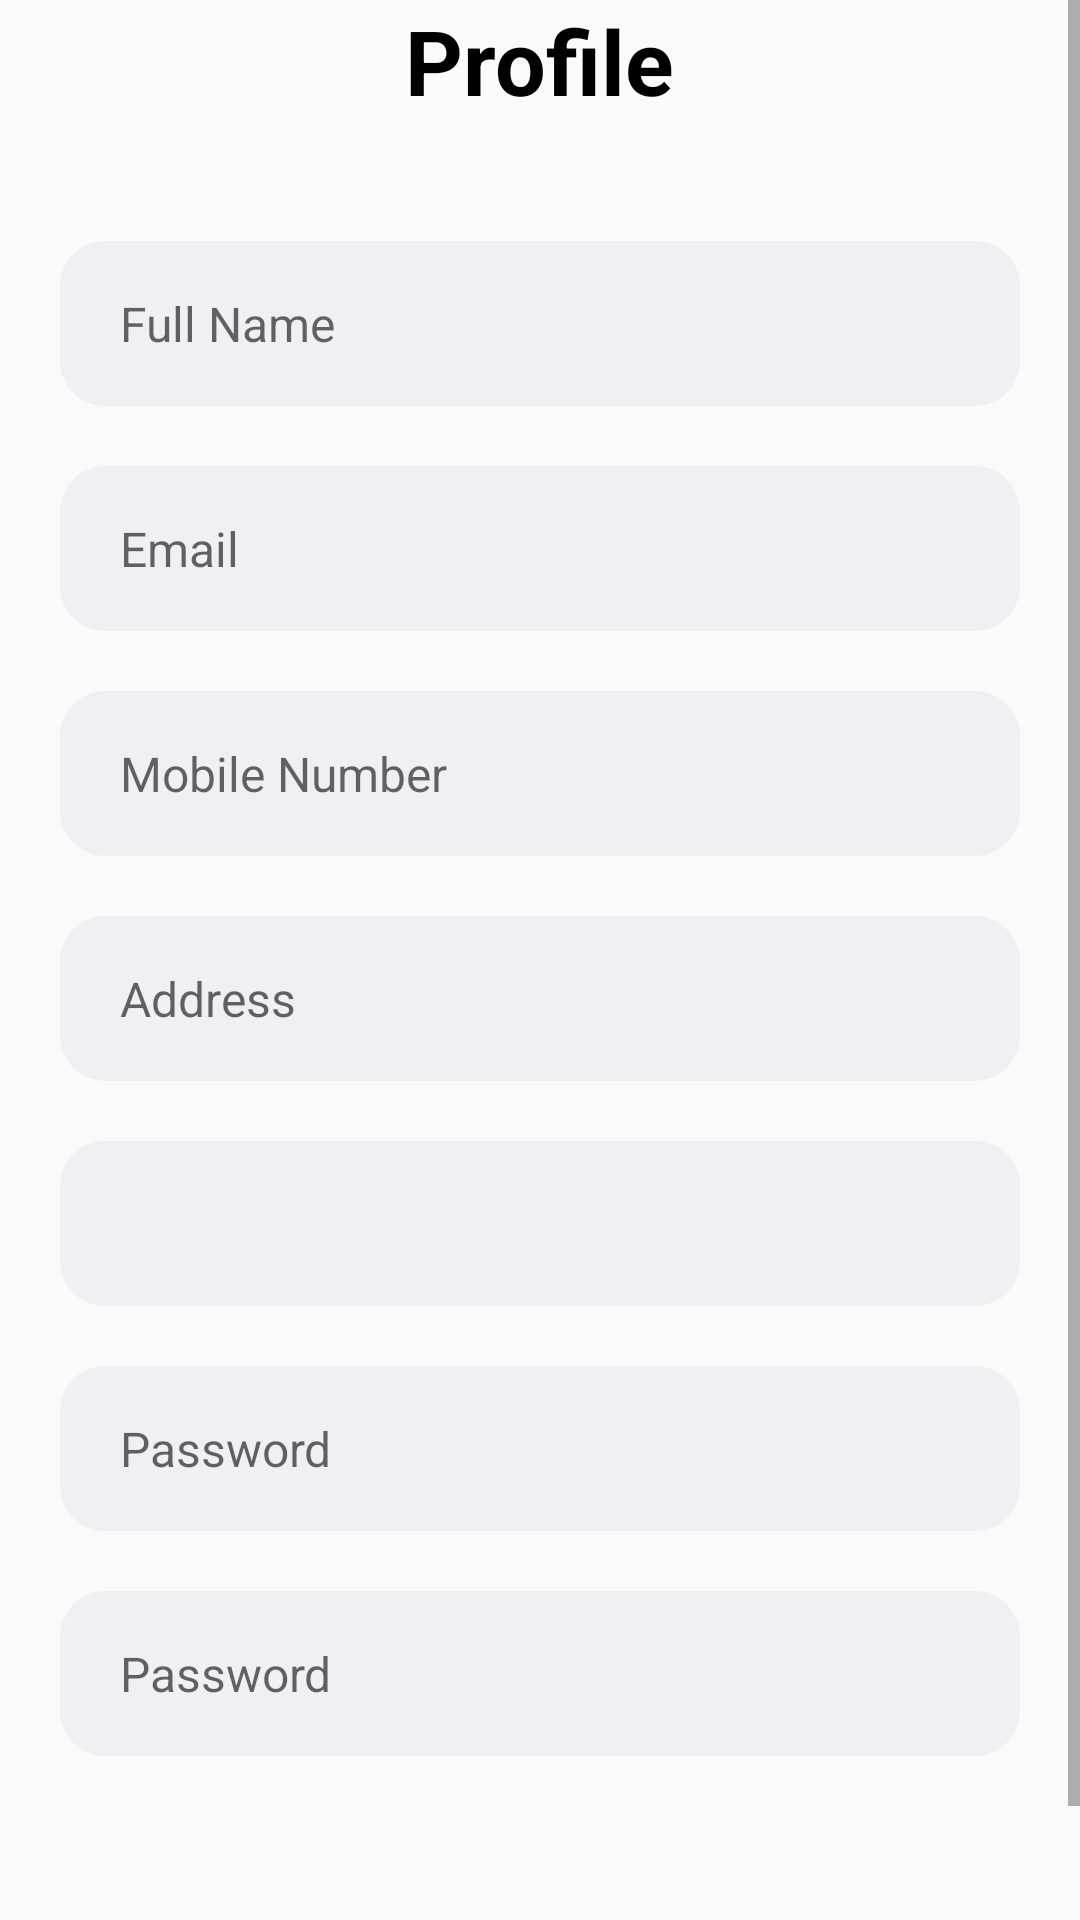

The Android layout XML behind this screen, and the referenced resources:
<!-- AndroidManifest.xml: application theme Theme.SabaeSewa -->
<!-- res/layout/fragment_profile.xml -->
<?xml version="1.0" encoding="utf-8"?>
<FrameLayout xmlns:android="http://schemas.android.com/apk/res/android"
    xmlns:tools="http://schemas.android.com/tools"
    android:layout_width="match_parent"
    android:layout_height="match_parent"
    tools:context=".profile">
    <ScrollView
        android:layout_width="match_parent"
        android:layout_height="match_parent">
        <LinearLayout
            android:layout_width="match_parent"
            android:layout_height="match_parent"
            android:gravity="center"
            android:orientation="vertical"
            >

            <TextView
                android:layout_width="wrap_content"
                android:layout_height="wrap_content"
                android:layout_gravity="center"
                android:text="Profile"
                android:textSize="30sp"
                android:textStyle="bold"
                android:textColor="#000000"
                />
            <EditText
                android:id="@+id/fullnameET"
                android:layout_width="match_parent"
                android:layout_height="55dp"
                android:background="@drawable/round_back_dark_blue5_15"
                android:hint="Full Name"
                android:maxLines="1"
                android:inputType="text"
                android:textSize="16sp"
                android:paddingStart="20dp"
                android:paddingEnd="20dp"
                android:layout_marginStart="20dp"
                android:layout_marginEnd="20dp"
                android:layout_marginTop="40dp"
                />
            <EditText
                android:id="@+id/emailET"
                android:layout_width="match_parent"
                android:layout_height="55dp"
                android:background="@drawable/round_back_dark_blue5_15"
                android:hint="Email"
                android:maxLines="1"
                android:inputType="textEmailAddress"
                android:textSize="16sp"
                android:paddingStart="20dp"
                android:paddingEnd="20dp"
                android:layout_marginStart="20dp"
                android:layout_marginEnd="20dp"
                android:layout_marginTop="20dp"
                />
            <EditText
                android:id="@+id/mobileET"
                android:layout_width="match_parent"
                android:layout_height="55dp"
                android:background="@drawable/round_back_dark_blue5_15"
                android:hint="Mobile Number"
                android:maxLines="1"
                android:inputType="phone"
                android:textSize="16sp"
                android:paddingStart="20dp"
                android:paddingEnd="20dp"
                android:layout_marginStart="20dp"
                android:layout_marginEnd="20dp"
                android:layout_marginTop="20dp"
                />
            <EditText
                android:id="@+id/addressET"
                android:layout_width="match_parent"
                android:layout_height="55dp"
                android:background="@drawable/round_back_dark_blue5_15"
                android:hint="Address"
                android:maxLines="1"
                android:inputType="text"
                android:textSize="16sp"
                android:paddingStart="20dp"
                android:paddingEnd="20dp"
                android:layout_marginStart="20dp"
                android:layout_marginEnd="20dp"
                android:layout_marginTop="20dp"
                />
            <Spinner
                android:id="@+id/serviceTypeSpinner"
                android:layout_width="match_parent"
                android:layout_height="55dp"
                android:layout_marginStart="20dp"
                android:layout_marginEnd="20dp"
                android:paddingStart="20dp"
                android:layout_marginTop="20dp"
                android:autofillHints="Select your Service"
                android:textSize="16sp"
                android:background="@drawable/round_back_dark_blue5_15"
                />
            <RelativeLayout
                android:layout_width="match_parent"
                android:layout_height="55dp"
                android:layout_marginStart="20dp"
                android:layout_marginEnd="20dp"
                android:layout_marginTop="20dp"
                android:background="@drawable/round_back_dark_blue5_15">
                <EditText
                    android:id="@+id/passwordEt"
                    android:layout_toStartOf="@+id/passwordIcon"
                    android:layout_width="match_parent"
                    android:layout_height="match_parent"
                    android:background="@android:color/transparent"
                    android:hint="Password"
                    android:paddingStart="20dp"
                    android:paddingEnd="20dp"
                    android:textSize="16sp"
                    android:inputType="textPassword"
                    android:maxLines="1"
                    />
                <ImageView
                    android:id="@+id/passwordIcon"
                    android:layout_width="40dp"
                    android:layout_height="40dp"
                    android:layout_alignParentEnd="true"
                    android:layout_centerVertical="true"
                    android:padding="10dp"
                    android:src="@drawable/eye"
                    android:adjustViewBounds="true"
                    android:layout_marginEnd="20dp"
                    />
            </RelativeLayout>
            <RelativeLayout
                android:layout_width="match_parent"
                android:layout_height="55dp"
                android:layout_marginStart="20dp"
                android:layout_marginEnd="20dp"
                android:layout_marginTop="20dp"
                android:background="@drawable/round_back_dark_blue5_15">
                <EditText
                    android:id="@+id/conpasswordEt"
                    android:layout_toStartOf="@+id/conpasswordIcon"
                    android:layout_width="match_parent"
                    android:layout_height="match_parent"
                    android:background="@android:color/transparent"
                    android:hint="Password"
                    android:paddingStart="20dp"
                    android:paddingEnd="20dp"
                    android:textSize="16sp"
                    android:inputType="textPassword"
                    android:maxLines="1"
                    />
                <ImageView
                    android:id="@+id/conpasswordIcon"
                    android:layout_width="40dp"
                    android:layout_height="40dp"
                    android:layout_alignParentEnd="true"
                    android:layout_centerVertical="true"
                    android:padding="10dp"
                    android:src="@drawable/eye"
                    android:adjustViewBounds="true"
                    android:layout_marginEnd="20dp"
                    />
            </RelativeLayout>
            <androidx.appcompat.widget.AppCompatButton
                android:id="@+id/update"
                android:layout_width="match_parent"
                android:layout_height="55dp"
                android:layout_marginEnd="20dp"
                android:layout_marginStart="20dp"
                android:text="Update"
                android:textAllCaps="false"
                android:layout_marginTop="40dp"
                android:textColor="#FFFFFF"
                android:background="@drawable/round_back_primary_15"
                />
        </LinearLayout>

    </ScrollView>

</FrameLayout>
<!-- resources referenced by this layout -->
<resources>
  <!-- drawable round_back_dark_blue5_15 (drawable) -->
  <?xml version="1.0" encoding="utf-8"?>
  <shape xmlns:android="http://schemas.android.com/apk/res/android"
  android:shape="rectangle">
      <solid android:color="#0D174188"/>
      <corners android:radius="15dp"/>
  </shape>
  <!-- drawable round_back_primary_15 (drawable) -->
  <?xml version="1.0" encoding="utf-8"?>
  <shape xmlns:android="http://schemas.android.com/apk/res/android"
      android:shape="rectangle">
  <solid android:color="@color/primary"/>
      <corners android:radius="35dp"/>
  </shape>
  <style name="Theme.SabaeSewa" parent="Theme.Design.Light.NoActionBar">
          
          <item name="colorPrimary">@color/purple_500</item>
          <item name="colorPrimaryVariant">@color/purple_700</item>
          <item name="colorOnPrimary">@color/white</item>
          
          <item name="colorSecondary">@color/teal_200</item>
          <item name="colorSecondaryVariant">@color/teal_700</item>
          <item name="colorOnSecondary">@color/black</item>
          
          <item name="android:statusBarColor">?attr/colorPrimaryVariant</item>
          
      </style>
  <!-- not gathered from this repository: default colours our renderer supplied (Android Studio template values) -->
  <color name="purple_500">#FF6200EE</color>
  <color name="purple_700">#FF3700B3</color>
  <color name="teal_200">#FF03DAC5</color>
  <color name="teal_700">#FF018786</color>
  <color name="black">#FF000000</color>
  <color name="white">#FFFFFFFF</color>
</resources>
